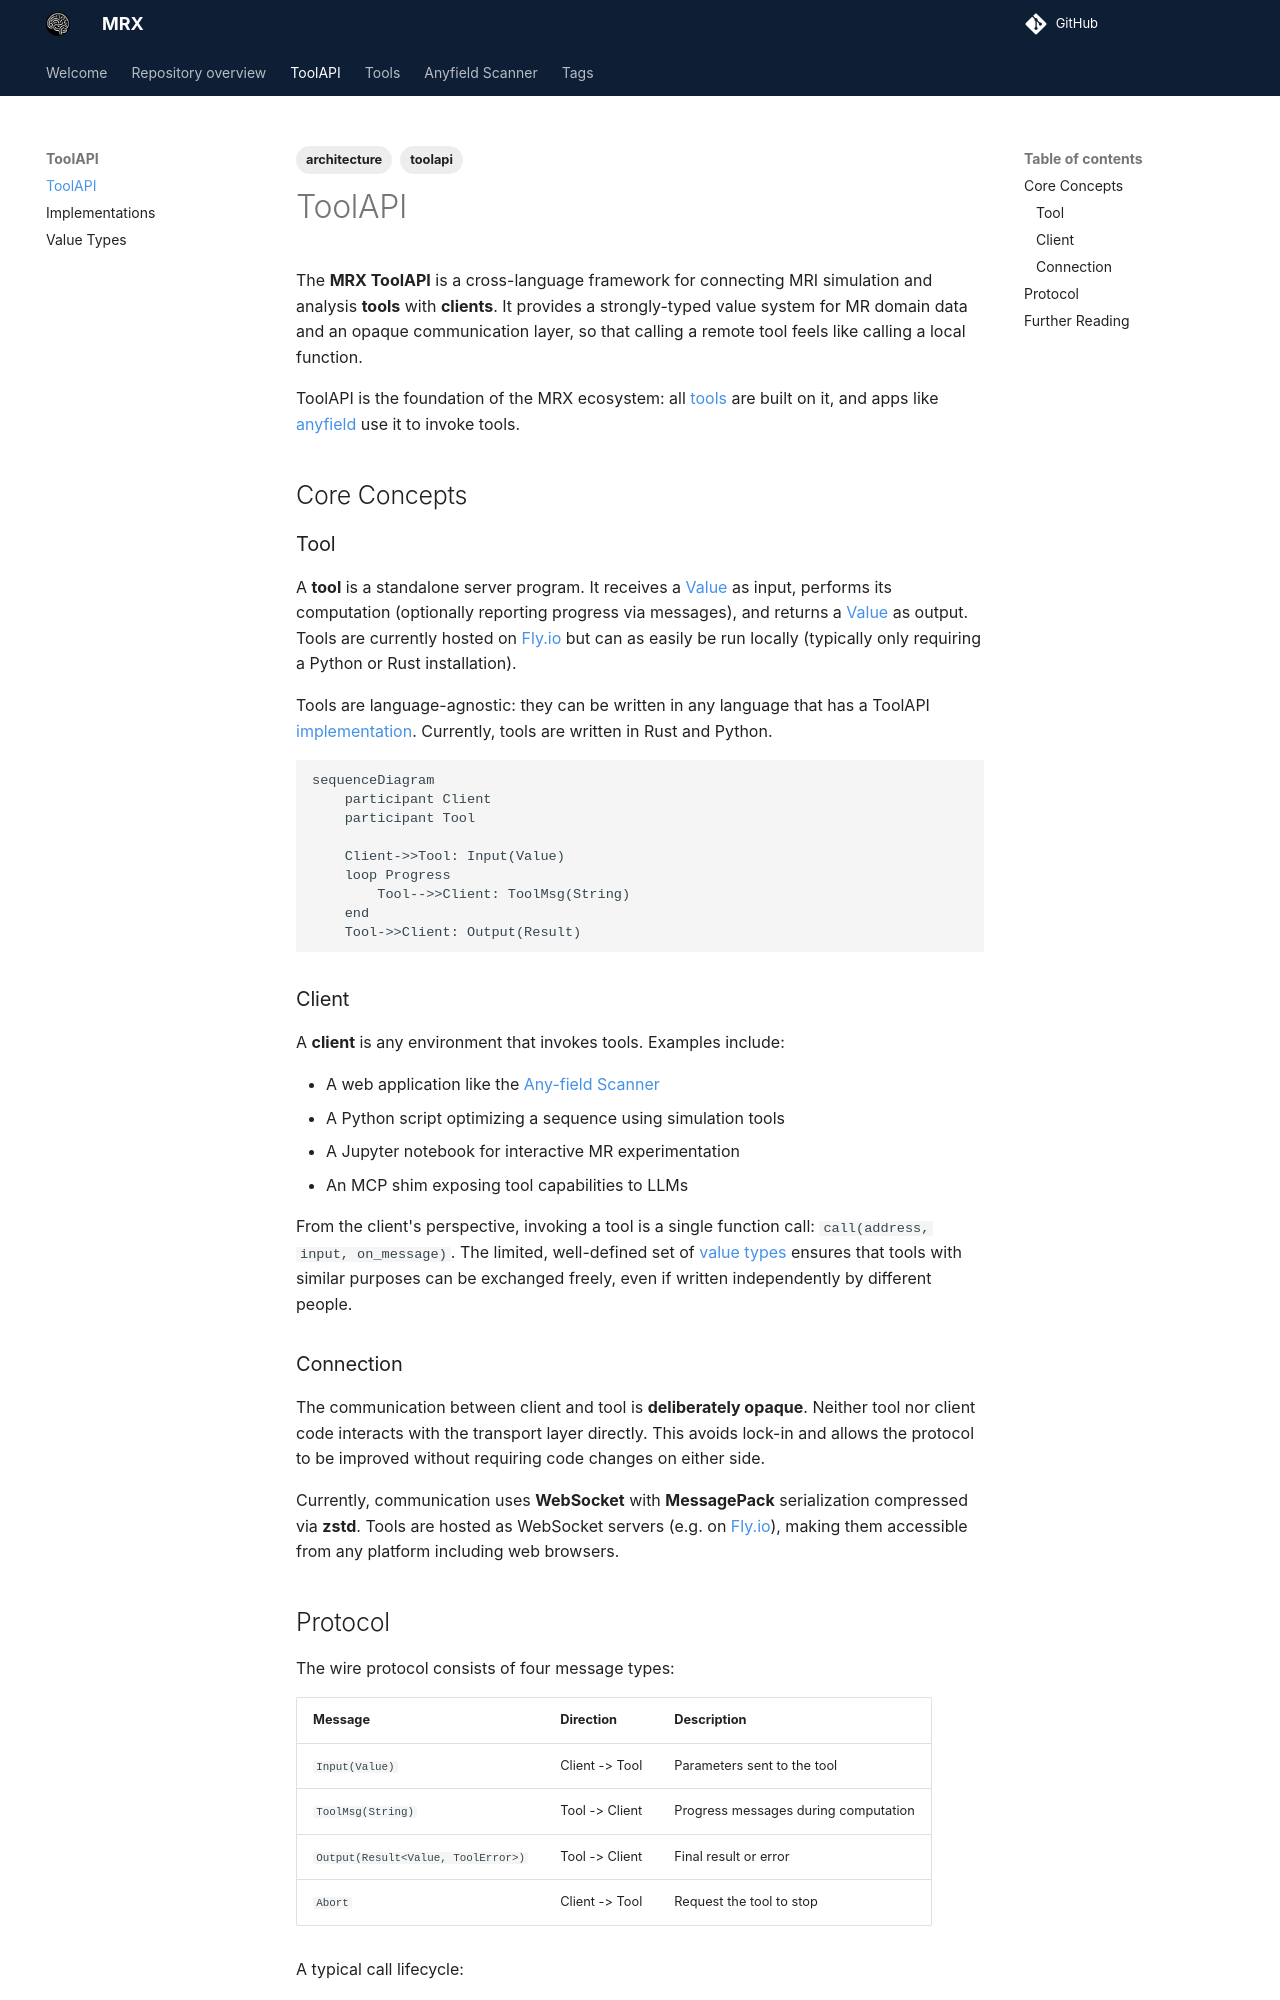

repository: mrx-org/mrx-org.github.io · page: toolapi/index.html · generator: mkdocs

---
title: ToolAPI
tags:
  - toolapi
  - architecture
---

The **MRX ToolAPI** is a cross-language framework for connecting MRI simulation and analysis **tools** with **clients**. It provides a strongly-typed value system for MR domain data and an opaque communication layer, so that calling a remote tool feels like calling a local function.

ToolAPI is the foundation of the MRX ecosystem: all [tools](../tools/index.md) are built on it, and apps like <a href="https://app.anyfield.net/" data-router-ignore>anyfield</a> use it to invoke tools.

## Core Concepts

### Tool

A **tool** is a standalone server program. It receives a [Value](values/index.md) as input, performs its computation (optionally reporting progress via messages), and returns a [Value](values/index.md) as output. Tools are currently hosted on [Fly.io](https://fly.io/) but can as easily be run locally (typically only requiring a Python or Rust installation).

Tools are language-agnostic: they can be written in any language that has a ToolAPI [implementation](./implementations.md). Currently, tools are written in Rust and Python.

```mermaid
sequenceDiagram
    participant Client
    participant Tool

    Client->>Tool: Input(Value)
    loop Progress
        Tool-->>Client: ToolMsg(String)
    end
    Tool->>Client: Output(Result)
```

### Client

A **client** is any environment that invokes tools. Examples include:

- A web application like the [Any-field Scanner](https://app.anyfield.net/)
- A Python script optimizing a sequence using simulation tools
- A Jupyter notebook for interactive MR experimentation
- An MCP shim exposing tool capabilities to LLMs

From the client's perspective, invoking a tool is a single function call: `call(address, input, on_message)`. The limited, well-defined set of [value types](values/index.md) ensures that tools with similar purposes can be exchanged freely, even if written independently by different people.

### Connection

The communication between client and tool is **deliberately opaque**. Neither tool nor client code interacts with the transport layer directly. This avoids lock-in and allows the protocol to be improved without requiring code changes on either side.

Currently, communication uses **WebSocket** with **MessagePack** serialization compressed via **zstd**. Tools are hosted as WebSocket servers (e.g. on [Fly.io](https://fly.io/)), making them accessible from any platform including web browsers.
